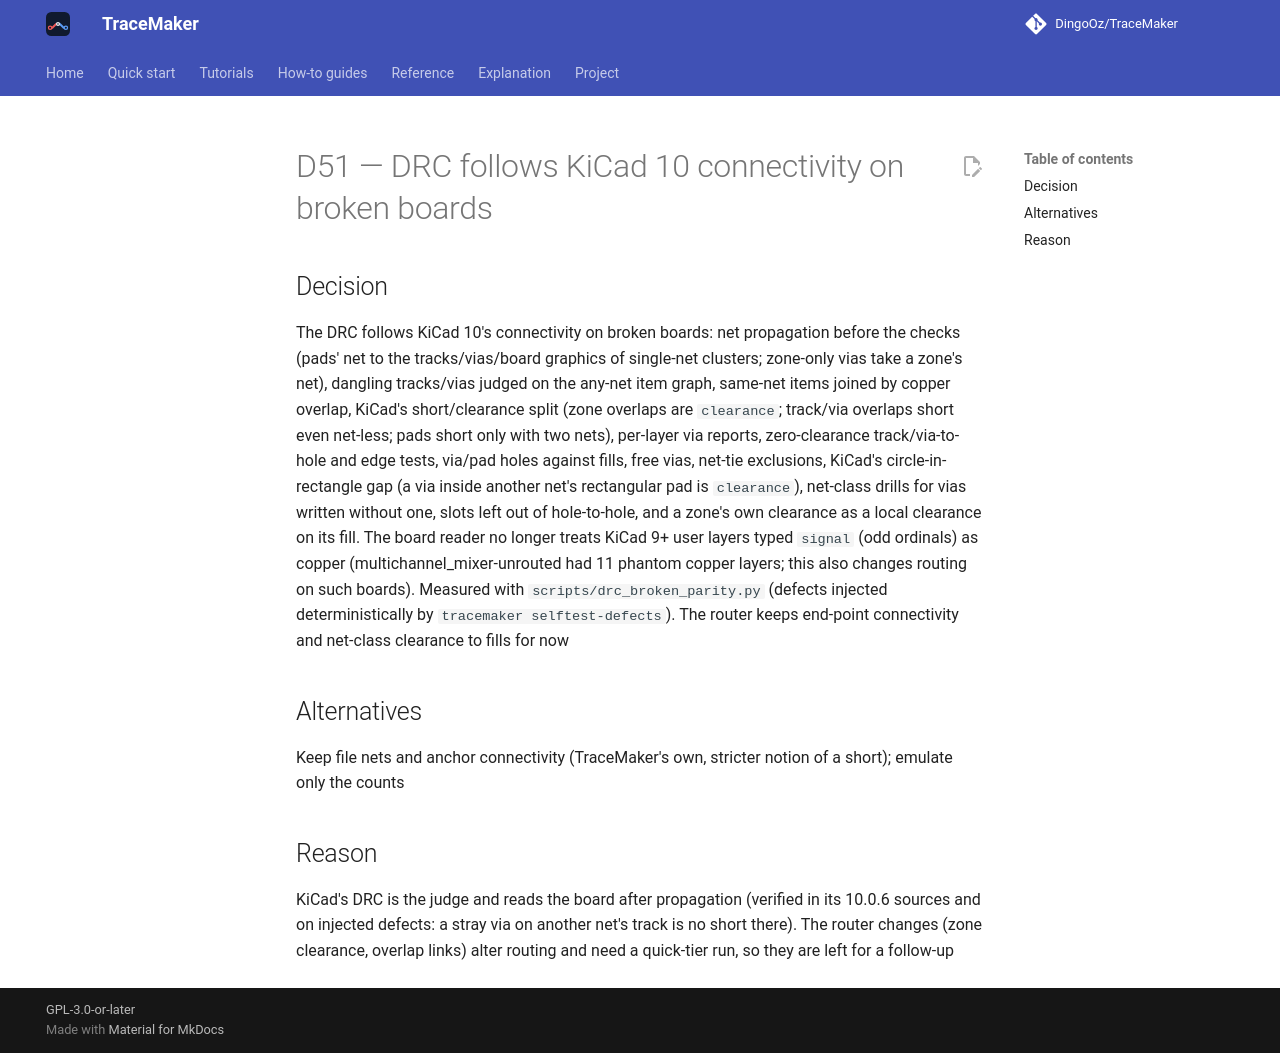

repository: DingoOz/TraceMaker · page: dev/decisions/D051/index.html · generator: mkdocs

---
id: D51
title: "DRC follows KiCad 10 connectivity on broken boards"
status: accepted
relates: []
docs: []
---

# D51 — DRC follows KiCad 10 connectivity on broken boards

## Decision

The DRC follows KiCad 10's connectivity on broken boards: net propagation before the checks (pads' net to the tracks/vias/board graphics of single-net clusters; zone-only vias take a zone's net), dangling tracks/vias judged on the any-net item graph, same-net items joined by copper overlap, KiCad's short/clearance split (zone overlaps are `clearance`; track/via overlaps short even net-less; pads short only with two nets), per-layer via reports, zero-clearance track/via-to-hole and edge tests, via/pad holes against fills, free vias, net-tie exclusions, KiCad's circle-in-rectangle gap (a via inside another net's rectangular pad is `clearance`), net-class drills for vias written without one, slots left out of hole-to-hole, and a zone's own clearance as a local clearance on its fill. The board reader no longer treats KiCad 9+ user layers typed `signal` (odd ordinals) as copper (multichannel_mixer-unrouted had 11 phantom copper layers; this also changes routing on such boards). Measured with `scripts/drc_broken_parity.py` (defects injected deterministically by `tracemaker selftest-defects`). The router keeps end-point connectivity and net-class clearance to fills for now

## Alternatives

Keep file nets and anchor connectivity (TraceMaker's own, stricter notion of a short); emulate only the counts

## Reason

KiCad's DRC is the judge and reads the board after propagation (verified in its 10.0.6 sources and on injected defects: a stray via on another net's track is no short there). The router changes (zone clearance, overlap links) alter routing and need a quick-tier run, so they are left for a follow-up
